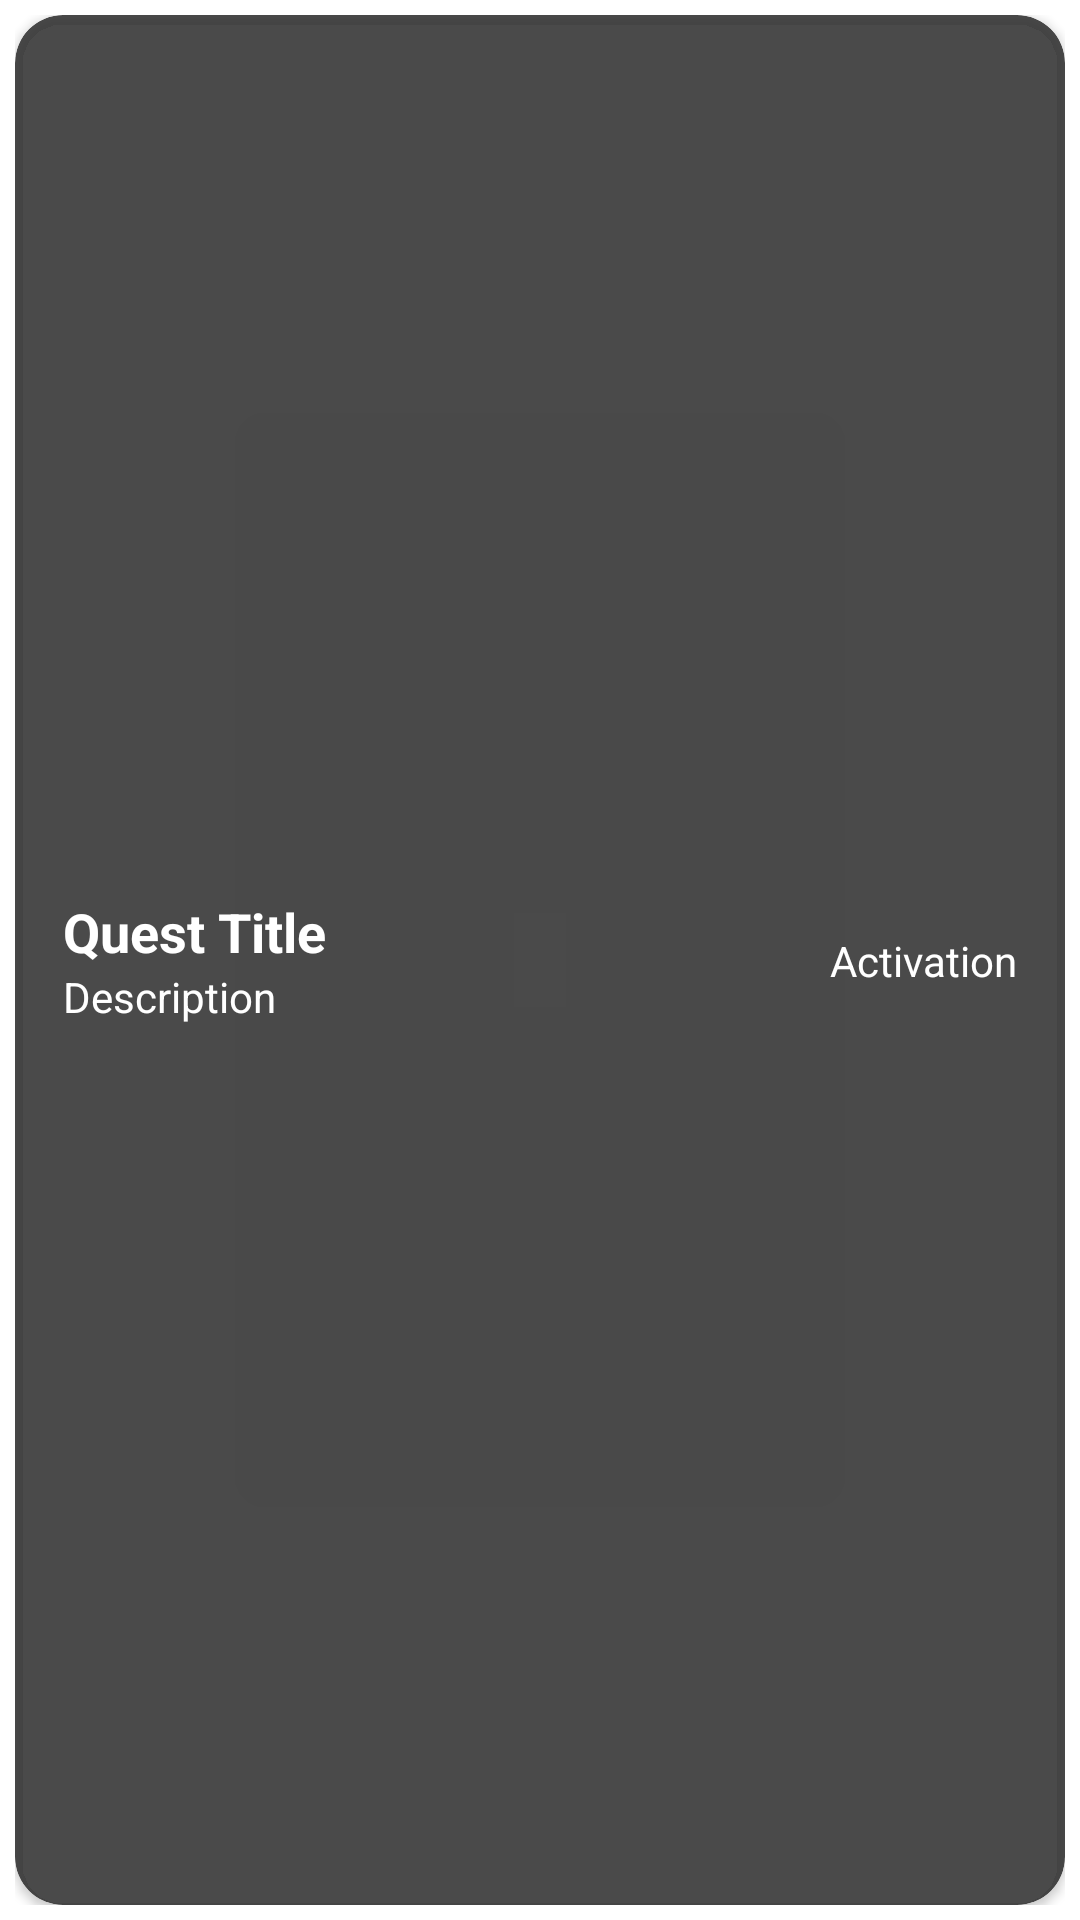

This screen was rendered from an Android layout file. Write that file and the resources it references.
<!-- AndroidManifest.xml: application theme Theme.QuestLogbook -->
<!-- res/layout/quest.xml -->
<?xml version="1.0" encoding="utf-8"?>
<LinearLayout xmlns:android="http://schemas.android.com/apk/res/android"
    xmlns:app="http://schemas.android.com/apk/res-auto"
    android:layout_width="match_parent"
    android:layout_height="wrap_content"
    android:orientation="vertical"
    android:padding="5dp">

    <androidx.cardview.widget.CardView
        android:layout_width="match_parent"
        android:layout_height="0dp"
        android:layout_weight="1"
        app:cardBackgroundColor="#DD2F2F2F"
        app:cardCornerRadius="16dp"
        app:contentPadding="8dp"
        app:contentPaddingLeft="16dp"
        app:contentPaddingRight="16dp">

        <androidx.constraintlayout.widget.ConstraintLayout
            android:id="@+id/linearLayout"
            android:layout_width="match_parent"
            android:layout_height="match_parent">

            <TextView
                android:id="@+id/questInstanceTitle"
                android:layout_width="wrap_content"
                android:layout_height="wrap_content"
                android:maxLength="30"
                android:maxLines="1"
                android:text="@string/quest_title"
                android:textColor="#FFFFFF"
                android:textSize="18sp"
                android:textStyle="bold"
                app:layout_constraintBottom_toTopOf="@+id/questInstanceDesc"
                app:layout_constraintStart_toStartOf="parent"
                app:layout_constraintTop_toTopOf="parent"
                app:layout_constraintVertical_chainStyle="packed" />

            <TextView
                android:id="@+id/questInstanceDesc"
                android:layout_width="wrap_content"
                android:layout_height="wrap_content"
                android:maxLength="30"
                android:maxLines="4"
                android:text="@string/quest_desc"
                android:textColor="#FFFFFF"
                app:layout_constraintBottom_toBottomOf="parent"
                app:layout_constraintStart_toStartOf="parent"
                app:layout_constraintTop_toBottomOf="@+id/questInstanceTitle" />

            <TextView
                android:id="@+id/questInstanceType"
                android:layout_width="wrap_content"
                android:layout_height="wrap_content"
                android:text="@string/quest_act"
                android:textColor="#FFFFFF"
                app:layout_constraintBottom_toBottomOf="parent"
                app:layout_constraintEnd_toEndOf="parent"
                app:layout_constraintTop_toTopOf="parent" />

        </androidx.constraintlayout.widget.ConstraintLayout>

    </androidx.cardview.widget.CardView>

</LinearLayout>
<!-- resources referenced by this layout -->
<resources>
  <string name="quest_act">Activation</string>
  <string name="quest_desc">Description</string>
  <string name="quest_title">Quest Title</string>
  <style name="Theme.QuestLogbook" parent="Theme.MaterialComponents.DayNight.DarkActionBar">
          
          <item name="colorPrimary">@color/purple_500</item>
          <item name="colorPrimaryVariant">@color/purple_700</item>
          <item name="colorOnPrimary">@color/white</item>
          
          <item name="colorSecondary">@color/teal_200</item>
          <item name="colorSecondaryVariant">@color/teal_700</item>
          <item name="colorOnSecondary">@color/black</item>
          
          <item name="android:statusBarColor" tools:targetApi="l">?attr/colorPrimaryVariant</item>
          
      </style>
  <color name="purple_500">#FF6200EE</color>
  <color name="purple_700">#FF3700B3</color>
  <color name="white">#FFFFFFFF</color>
  <color name="teal_200">#FF03DAC5</color>
  <color name="teal_700">#FF018786</color>
  <color name="black">#FF000000</color>
</resources>
